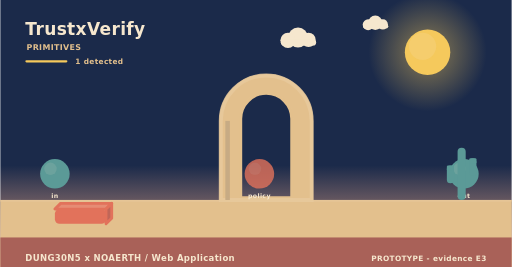
t = 0.00 s
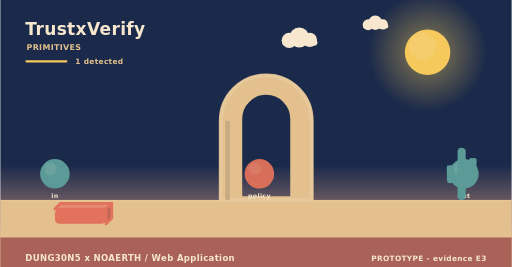
t = 1.67 s
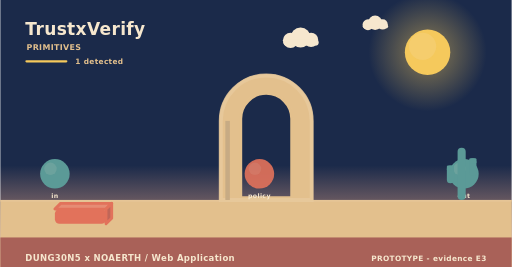
t = 3.33 s
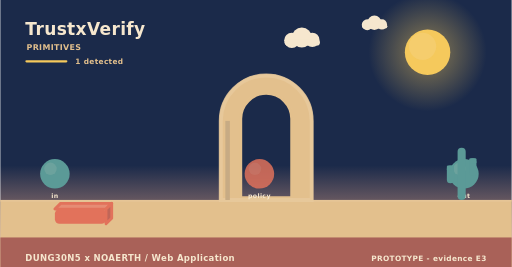
t = 5.00 s
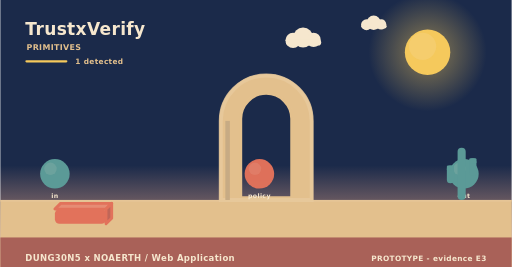
t = 6.67 s
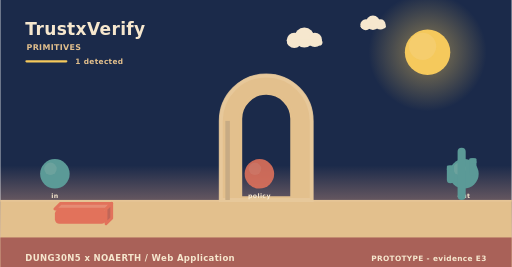
t = 8.33 s

The animated SVG that drew these frames (rendered in a browser with its animation timeline set to each time). Animation: 3 SMIL elements (animate=1,animateTransform=2); frames cover the first 8.33 s, repeats indefinitely.

<svg xmlns="http://www.w3.org/2000/svg" width="900" height="470" viewBox="0 0 900 470" role="img" aria-label="TrustxVerify - how it behaves"><linearGradient id="skys" x1="0" y1="0" x2="0" y2="1"><stop offset="0" stop-color="#1b2a4a"/><stop offset="0.62" stop-color="#1b2a4a"/><stop offset="1" stop-color="#f3ad8a"/></linearGradient><rect width="900" height="470" fill="url(#skys)"/><radialGradient id="suns"><stop offset="0.35" stop-color="#f5c95c" stop-opacity="0.34"/><stop offset="1" stop-color="#f5c95c" stop-opacity="0"/></radialGradient><circle cx="752" cy="92" r="104" fill="url(#suns)"/><circle cx="752" cy="92" r="40" fill="#f5c95c"/><circle cx="743.2" cy="81.6" r="24" fill="#f5d27e" opacity="0.5"/><g><circle cx="524" cy="66" r="17.64" fill="#f6e7ce"/><circle cx="506.36" cy="71.04" r="13.44" fill="#f6e7ce"/><circle cx="542.48" cy="70.2" r="12.6" fill="#f6e7ce"/><rect x="493.76" y="69.36" width="62.16" height="10.92" rx="5.46" fill="#f6e7ce"/><animateTransform attributeName="transform" type="translate" values="0 0;24 0;0 0" dur="36s" begin="0s" repeatCount="indefinite"/></g><g><circle cx="660" cy="40" r="12.6" fill="#f6e7ce"/><circle cx="647.4" cy="43.6" r="9.6" fill="#f6e7ce"/><circle cx="673.2" cy="43" r="9" fill="#f6e7ce"/><rect x="638.4" y="42.4" width="44.4" height="7.8" rx="3.9" fill="#f6e7ce"/><animateTransform attributeName="transform" type="translate" values="0 0;-18 0;0 0" dur="46s" begin="3s" repeatCount="indefinite"/></g><rect x="0" y="352" width="900" height="118" fill="#e3c08d"/><rect x="0" y="352" width="900" height="3" fill="#e6c596"/><text x="44" y="62" font-family="Verdana,DejaVu Sans,sans-serif" font-size="30" font-weight="700" letter-spacing="0.6" fill="#f6e7ce" text-anchor="start">TrustxVerify</text><text x="46" y="88" font-family="Verdana,DejaVu Sans,sans-serif" font-size="14" font-weight="700" letter-spacing="0.6" fill="#e3c08d" text-anchor="start">PRIMITIVES</text><rect x="44" y="106" width="74" height="4" rx="2" fill="#f5c95c"/><text x="132" y="112" font-family="Verdana,DejaVu Sans,sans-serif" font-size="13" font-weight="700" letter-spacing="0.6" fill="#e3c08d" text-anchor="start">1 detected</text><path d="M388,352 L388,212.8 A80,80 0 0 1 548,212.8 L548,352 Z M423.2,348 L423.2,209.22 A44.8,44.8 0 0 1 512.8,209.22 L512.8,348 Z" fill="#e3c08d" fill-rule="evenodd" stroke="#e3c08d" stroke-width="5" stroke-linejoin="round"/><path d="M388,352 L388,212.8 A80,80 0 0 1 548,212.8 L548,352 Z" fill="none" stroke="#e8c99d" stroke-width="7" stroke-linecap="round" opacity="0.85"/><rect x="396" y="212.8" width="8" height="139.2" fill="#c7ab84"/><circle cx="96" cy="306" r="26" fill="#5b9a97"/><circle cx="88.2" cy="297.16" r="10.92" fill="#7aa9a2" opacity="0.55"/><text x="96" y="348" font-family="Verdana,DejaVu Sans,sans-serif" font-size="11" font-weight="700" letter-spacing="0.6" fill="#f6e7ce" text-anchor="middle">in</text><g><circle cx="456" cy="306" r="26" fill="#e2725b"/><circle cx="448.2" cy="297.16" r="10.92" fill="#e68972" opacity="0.55"/><animate attributeName="opacity" values="0.8;1;0.8" dur="4.6s" begin="0s" repeatCount="indefinite"/></g><text x="456" y="348" font-family="Verdana,DejaVu Sans,sans-serif" font-size="11" font-weight="700" letter-spacing="0.6" fill="#f6e7ce" text-anchor="middle">policy</text><circle cx="816" cy="306" r="26" fill="#5b9a97"/><circle cx="808.2" cy="297.16" r="10.92" fill="#7aa9a2" opacity="0.55"/><text x="816" y="348" font-family="Verdana,DejaVu Sans,sans-serif" font-size="11" font-weight="700" letter-spacing="0.6" fill="#f6e7ce" text-anchor="middle">out</text><path d="M96,368 L186,368 L196,358 L106,358 Z" fill="#e68c74" stroke="#e2725b" stroke-width="5" stroke-linejoin="round"/><path d="M186,368 L196,358 L196,384 L186,394 Z" fill="#c06658" stroke="#e2725b" stroke-width="5" stroke-linejoin="round"/><rect x="96" y="368" width="90" height="26" rx="8" fill="#e2725b"/><rect x="804.86" y="260" width="14.28" height="92" rx="7.14" fill="#5b9a97"/><rect x="785.96" y="291.28" width="12.6" height="31.28" rx="6.3" fill="#5b9a97"/><rect x="785.96" y="291.28" width="12.6" height="9.2" rx="2.1" fill="#5b9a97"/><rect x="825.44" y="278.4" width="12.6" height="31.28" rx="6.3" fill="#5b9a97"/><rect x="825.44" y="278.4" width="12.6" height="9.2" rx="2.1" fill="#5b9a97"/><rect x="0" y="418" width="900" height="52" rx="0" fill="#a65c56" opacity="0.94"/><text x="44" y="460" font-family="Verdana,DejaVu Sans,sans-serif" font-size="15" font-weight="700" letter-spacing="0.6" fill="#f6e7ce" text-anchor="start">DUNG30N5 x NOAERTH  /  Web Application</text><text x="856" y="460" font-family="Verdana,DejaVu Sans,sans-serif" font-size="13" font-weight="700" letter-spacing="0.6" fill="#f6e7ce" text-anchor="end">PROTOTYPE  -  evidence E3</text></svg>
